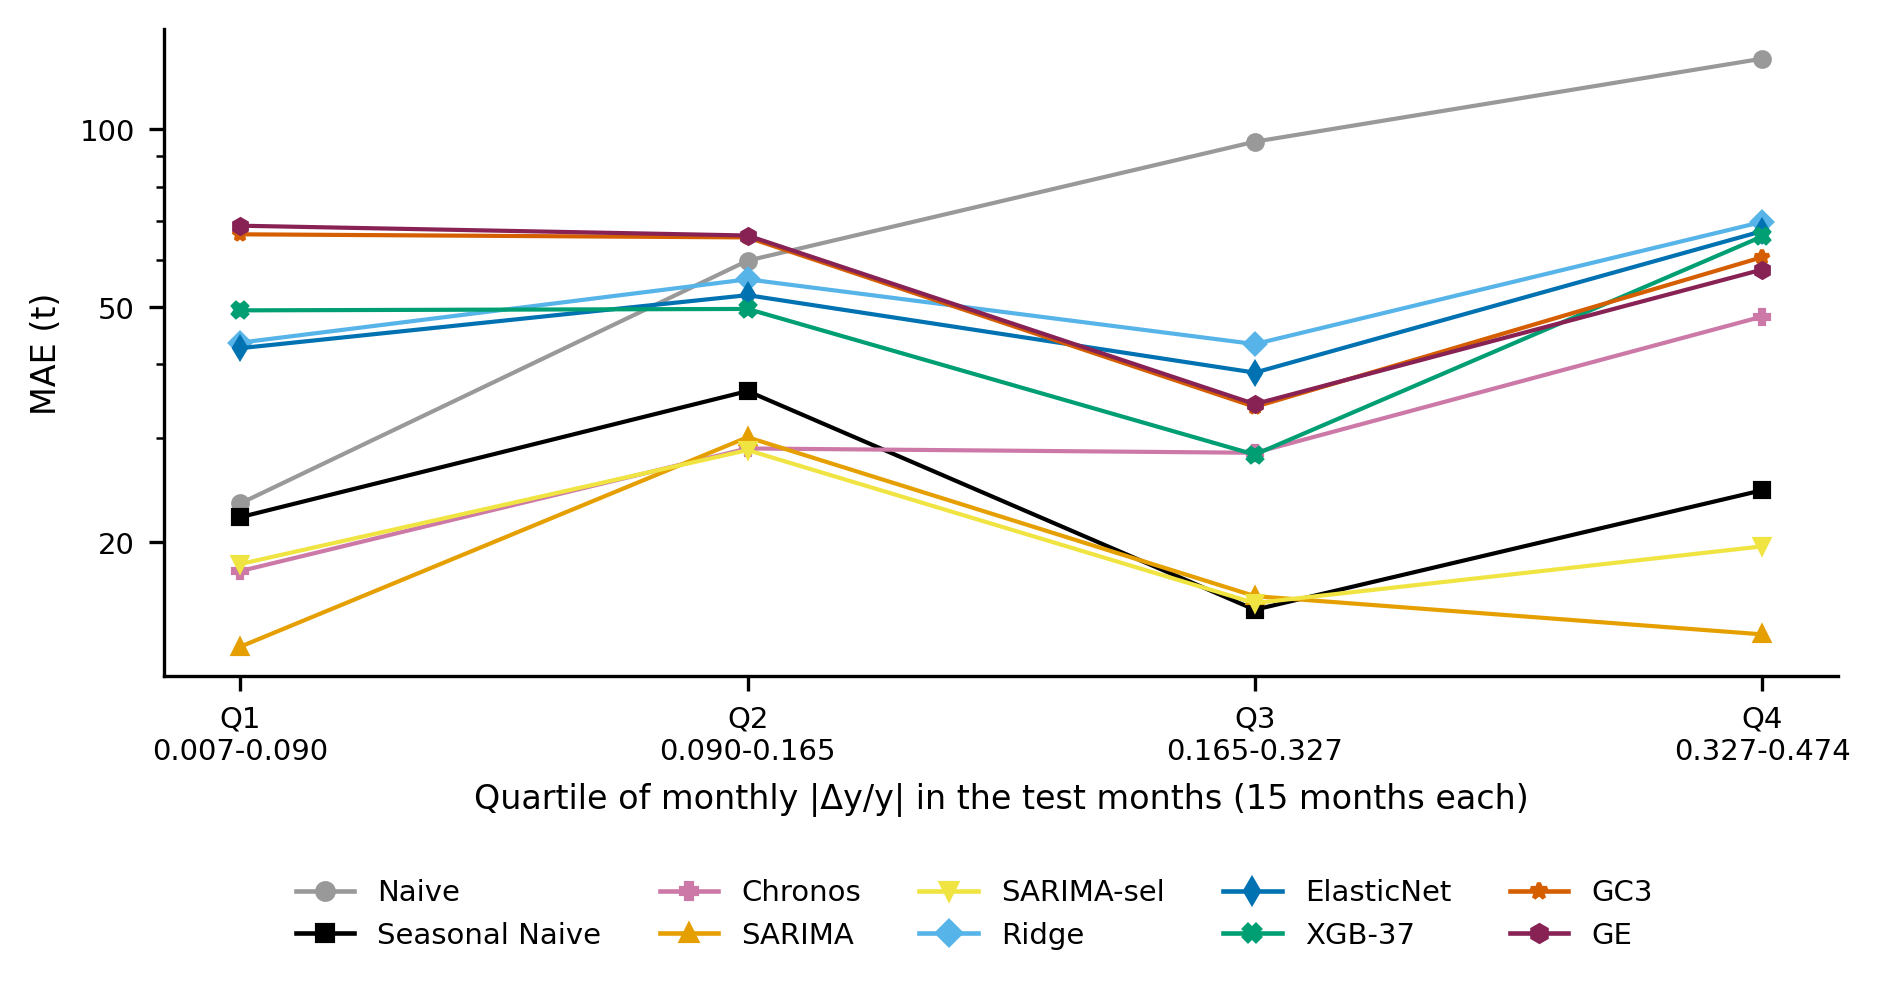

The data file committed next to this chart (first rows):
grupo, rango_cambio, n_meses, modelo, MAE
1, 0.007-0.090, 15, Naive, 23.28
1, 0.007-0.090, 15, Seasonal Naive, 22.06
1, 0.007-0.090, 15, Chronos, 17.88
1, 0.007-0.090, 15, SARIMA, 13.32
1, 0.007-0.090, 15, SARIMA-sel, 18.38
1, 0.007-0.090, 15, Ridge, 43.55
1, 0.007-0.090, 15, ElasticNet, 42.62
1, 0.007-0.090, 15, XGB-37, 49.38
1, 0.007-0.090, 15, GC3, 66.41
1, 0.007-0.090, 15, GE, 68.67
2, 0.090-0.165, 15, Naive, 59.93
2, 0.090-0.165, 15, Seasonal Naive, 36.06
2, 0.090-0.165, 15, Chronos, 28.84
2, 0.090-0.165, 15, SARIMA, 30.13
2, 0.090-0.165, 15, SARIMA-sel, 28.65
2, 0.090-0.165, 15, Ridge, 55.73
2, 0.090-0.165, 15, ElasticNet, 52.4
2, 0.090-0.165, 15, XGB-37, 49.66
2, 0.090-0.165, 15, GC3, 65.61
2, 0.090-0.165, 15, GE, 66.1
3, 0.165-0.327, 15, Naive, 95.26
3, 0.165-0.327, 15, Seasonal Naive, 15.39
3, 0.165-0.327, 15, Chronos, 28.36
3, 0.165-0.327, 15, SARIMA, 16.22
3, 0.165-0.327, 15, SARIMA-sel, 15.79
3, 0.165-0.327, 15, Ridge, 43.31
3, 0.165-0.327, 15, ElasticNet, 38.75
3, 0.165-0.327, 15, XGB-37, 28.15
3, 0.165-0.327, 15, GC3, 33.91
3, 0.165-0.327, 15, GE, 34.28
4, 0.327-0.474, 15, Naive, 131.6
4, 0.327-0.474, 15, Seasonal Naive, 24.5
4, 0.327-0.474, 15, Chronos, 48.2
4, 0.327-0.474, 15, SARIMA, 13.98
4, 0.327-0.474, 15, SARIMA-sel, 19.69
4, 0.327-0.474, 15, Ridge, 69.69
4, 0.327-0.474, 15, ElasticNet, 67.23
4, 0.327-0.474, 15, XGB-37, 65.85
4, 0.327-0.474, 15, GC3, 60.75
4, 0.327-0.474, 15, GE, 57.88
